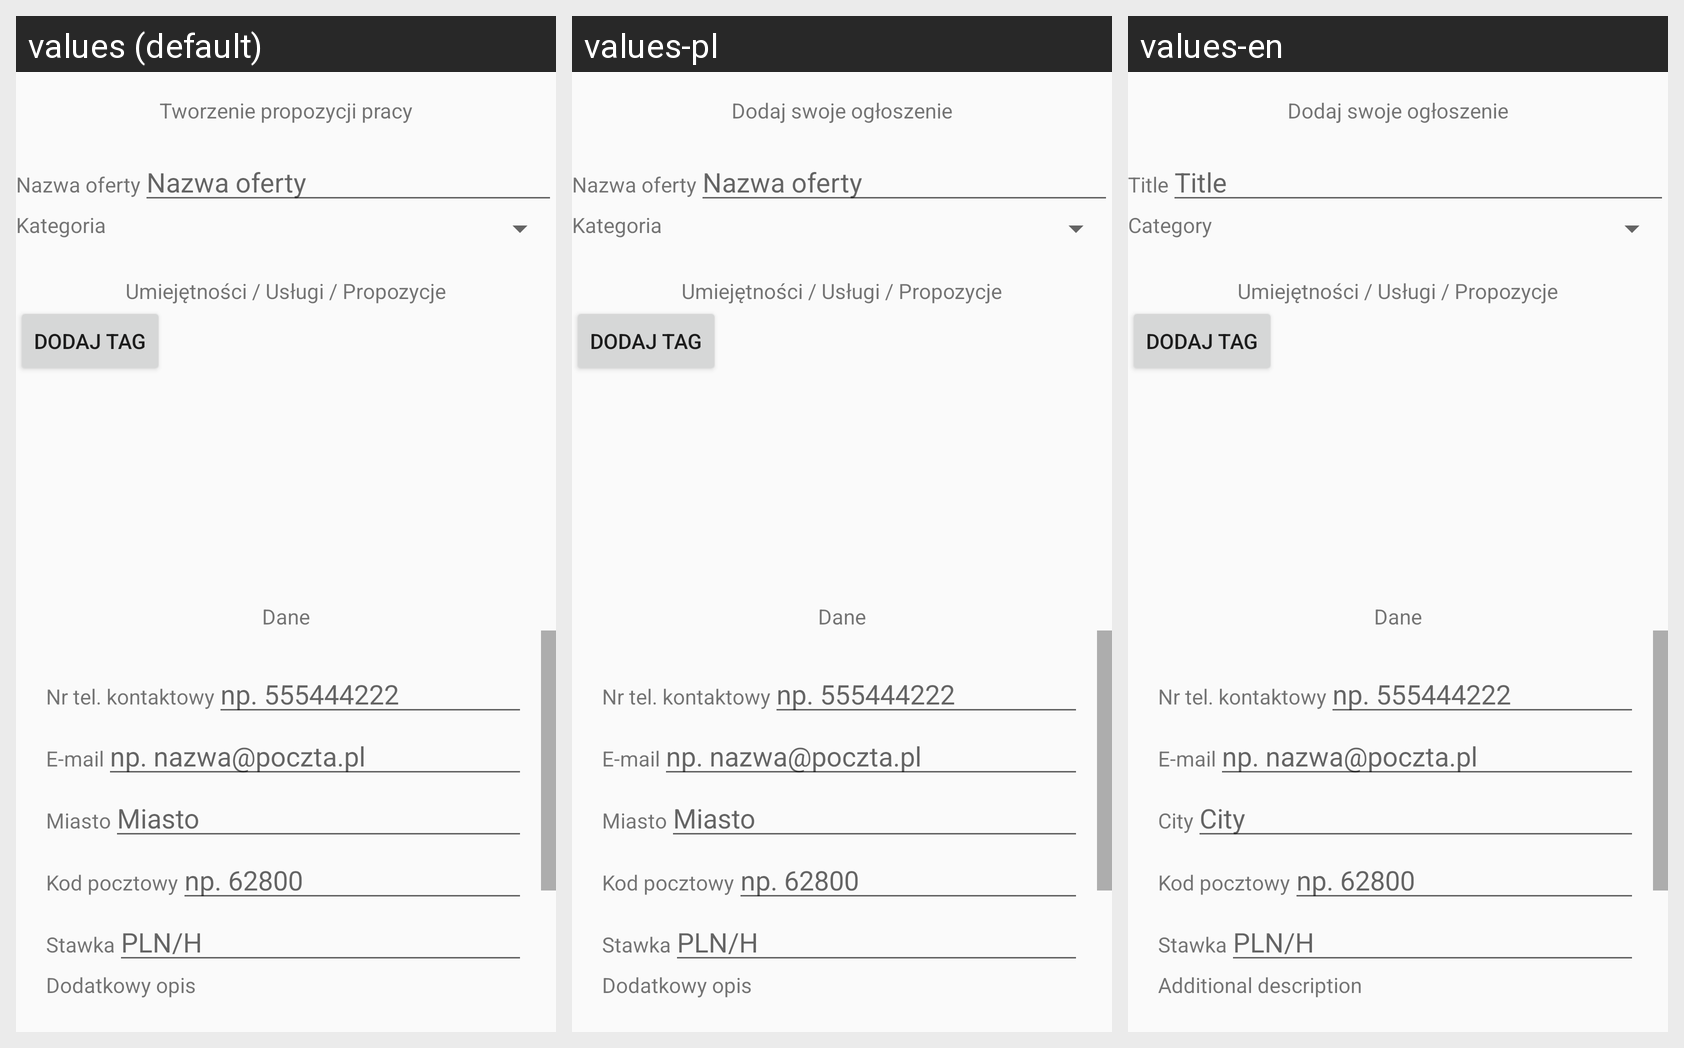

Locale-by-locale string values for the Android screen shown in this grid:
Android screen res/layout/activity_employee_offert_make.xml rendered under 3 locales, left to right: values (default), values-pl, values-en. Device: Nexus 5 (rendered at 1080×1920; each locale shown at half size, 540×960, under a caption strip naming it); theme AppTheme.
Strings drawn on this screen, with the default value and each locale's value (text and hints the layout hard-codes, and strings that could not be matched under every locale, appear in the picture but are not listed):

employee_offert_create_title
  values: Tworzenie propozycji pracy
  values-pl: Dodaj swoje ogłoszenie
  values-en: Dodaj swoje ogłoszenie

EMPRM_nazwa_hint
  values: Nazwa oferty
  values-pl: Nazwa oferty
  values-en: Title

b_employer_category_filtr
  values: Kategoria
  values-pl: Kategoria
  values-en: Category

EMPEE_skills
  values: Umiejętności / Usługi / Propozycje
  values-pl: Umiejętności / Usługi / Propozycje  [not translated; the default value is used]
  values-en: Umiejętności / Usługi / Propozycje  [not translated; the default value is used]

EMPEE_Add_TAG
  values: Dodaj TAG
  values-pl: Dodaj TAG  [not translated; the default value is used]
  values-en: Dodaj TAG  [not translated; the default value is used]

EMPEE_OFFERT_MAKE_Dane
  values: Dane
  values-pl: Dane  [not translated; the default value is used]
  values-en: Dane  [not translated; the default value is used]

EMPE_phone_hint
  values: Nr tel. kontaktowy
  values-pl: Nr tel. kontaktowy  [not translated; the default value is used]
  values-en: Nr tel. kontaktowy  [not translated; the default value is used]

acc_create_phone_hint
  values: np. 555444222
  values-pl: np. 555444222  [not translated; the default value is used]
  values-en: np. 555444222  [not translated; the default value is used]

acc_create_email
  values: E-mail
  values-pl: E-mail
  values-en: E-mail

acc_create_email_hint
  values: np. nazwa@poczta.pl
  values-pl: np. nazwa@poczta.pl  [not translated; the default value is used]
  values-en: np. nazwa@poczta.pl  [not translated; the default value is used]

acc_create_city
  values: Miasto
  values-pl: Miasto
  values-en: City

post_code
  values: Kod pocztowy
  values-pl: Kod pocztowy  [not translated; the default value is used]
  values-en: Kod pocztowy  [not translated; the default value is used]

post_code_hint
  values: np. 62800
  values-pl: np. 62800  [not translated; the default value is used]
  values-en: np. 62800  [not translated; the default value is used]

l_employer_offert_payment
  values: Stawka
  values-pl: Stawka  [not translated; the default value is used]
  values-en: Stawka  [not translated; the default value is used]

EMPRM_salary_rep
  values: PLN/H
  values-pl: PLN/H
  values-en: PLN/H

EMPRM_desc
  values: Dodatkowy opis
  values-pl: Dodatkowy opis
  values-en: Additional description
